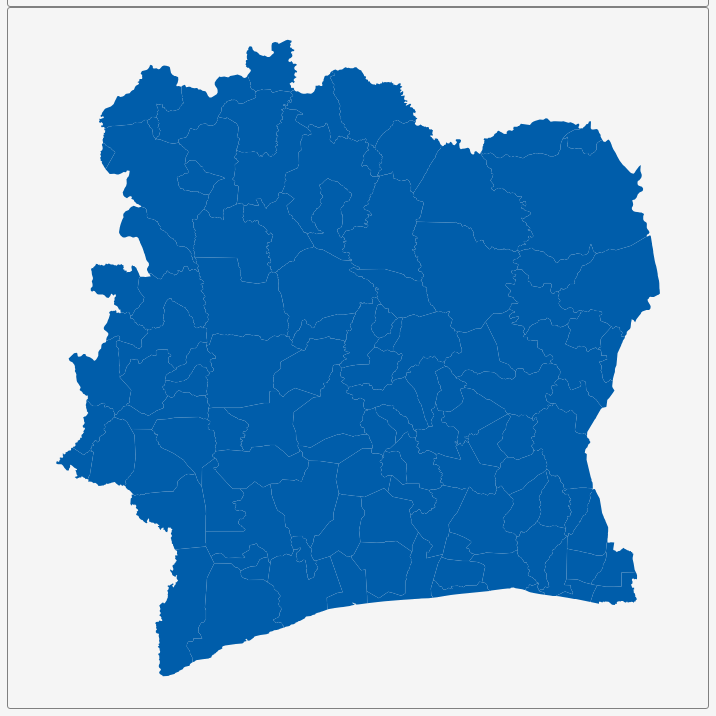
D3 v3 page, settled after 360 driven frames (6 s of simulated time); the page loaded 1 data file(s).


        var dim = 700;
        const center = {
            "lng": -5.5471,
            "lat": 7.5603
        };
        var scale = 6298;

        var title = document.getElementById('title');
        title.style.width = dim;
        title.style.marginLeft = "calc(50% - " + (dim / 2) + "px)";
        var map = document.getElementById('map')
        map.style.width = dim;
        map.style.marginLeft = "calc(50% - " + (dim / 2) + "px)";

        var tooltip = d3
            .select("#map")
            .append("div")
            .attr("class", "tooltip")
            .attr("opacity", 0);
        var width = dim,
            height = dim;

        var svg = d3.select("#map")
            .append("svg")
            .attr("width", width)
            .attr("height", height);

        scale = scale * .9;// to give 5% padding on each side
        var projection = d3.geo.mercator()
            .center([center.lng, center.lat])
            .scale(scale)
            .translate([width / 2, height / 2]);
        var geoPath = d3.geo.path()
            .projection(projection);

        var g = svg.append("g");
        d3.json("geosource.json", function (json) {
            g.selectAll("path")
                .data(json.features)
                .enter()
                .append("path")
                .attr("d", geoPath)
                .attr("class", "polygon")
                .on("mouseover", mouseover)
                .on("mouseout", mouseout)
                .on("mousemove", mousemove);

            svg.call(d3.behavior.zoom().on("zoom", () => {
                g.attr("transform", "translate(" + d3.event.translate.join(",") + ")scale(" + d3.event.scale + ")");
            }));
        });
        function mouseover(d) {
            d3.select(this).attr("class", "hover");
            tooltip.style("opacity", 0.9);
            tooltip.html((d.properties.NAME_3 && "<b>" + d.properties.NAME_3 + "</b><br>" || '') +
                (d.properties.ENGTYPE_3 && d.properties.ENGTYPE_3 + "<br>" || '') +
                (d.properties.NAME_2 && d.properties.NAME_2 + "<br>" || '') +
                (d.properties.NAME_1 && d.properties.NAME_1));
        }
        function mouseout(d) {
            d3.select(this).attr("class", "polygon");
            tooltip.style("opacity", 0);
        }
        function mousemove(d) {
            tooltip.style({
                left: function () {
                    if (d3.event.pageX > 800) {
                        return d3.event.pageX - 180 + "px";
                    } else {
                        return d3.event.pageX + 23 + "px";
                    }
                },
                top: d3.event.pageY - 20 + "px",
            });
        }
    

### data: geosource.json
{
 "type": "FeatureCollection",
 "features": [
  {
   "type": "Feature",
   "geometry": {
    "type": "Polygon",
    "coordinates": "[... 1 items]"
   },
   "properties": {
    "GID_0": "CIV",
    "NAME_0": "Côte d'Ivoire",
    "GID_1": "CIV.1_1",
    "NAME_1": "Abidjan",
    "NL_NAME_1": "",
    "GID_2": "CIV.1.1_1",
    "NAME_2": "Abidjan",
    "NL_NAME_2": "",
    "GID_3": "CIV.1.1.1_1",
    "NAME_3": "Abidjan",
    "VARNAME_3": "",
    "NL_NAME_3": "",
    "TYPE_3": "Département",
    "ENGTYPE_3": "Department",
    "CC_3": "",
    "HASC_3": ""
   }
  },
  {
   "type": "Feature",
   "geometry": {
    "type": "Polygon",
    "coordinates": "[... 1 items]"
   },
   "properties": {
    "GID_0": "CIV",
    "NAME_0": "Côte d'Ivoire",
    "GID_1": "CIV.2_1",
    "NAME_1": "Bas-Sassandra",
    "NL_NAME_1": "",
    "GID_2": "CIV.2.1_1",
    "NAME_2": "Gbôkle",
    "NL_NAME_2": "",
    "GID_3": "CIV.2.1.1_1",
    "NAME_3": "Fresco",
    "VARNAME_3": "",
    "NL_NAME_3": "",
    "TYPE_3": "Département",
    "ENGTYPE_3": "Department",
    "CC_3": "",
    "HASC_3": ""
   }
  },
  {
   "type": "Feature",
   "geometry": {
    "type": "Polygon",
    "coordinates": "[... 1 items]"
   },
   "properties": {
    "GID_0": "CIV",
    "NAME_0": "Côte d'Ivoire",
    "GID_1": "CIV.2_1",
    "NAME_1": "Bas-Sassandra",
    "NL_NAME_1": "",
    "GID_2": "CIV.2.1_1",
    "NAME_2": "Gbôkle",
    "NL_NAME_2": "",
    "GID_3": "CIV.2.1.2_1",
    "NAME_3": "Sassandra",
    "VARNAME_3": "",
    "NL_NAME_3": "",
    "TYPE_3": "Département",
    "ENGTYPE_3": "Department",
    "CC_3": "",
    "HASC_3": ""
   }
  },
  {
   "type": "Feature",
   "geometry": {
    "type": "Polygon",
    "coordinates": "[... 1 items]"
   },
   "properties": {
    "GID_0": "CIV",
    "NAME_0": "Côte d'Ivoire",
    "GID_1": "CIV.2_1",
    "NAME_1": "Bas-Sassandra",
    "NL_NAME_1": "",
    "GID_2": "CIV.2.2_1",
    "NAME_2": "Nawa",
    "NL_NAME_2": "",
    "GID_3": "CIV.2.2.1_1",
    "NAME_3": "Buyo",
    "VARNAME_3": "",
    "NL_NAME_3": "",
    "TYPE_3": "Département",
    "ENGTYPE_3": "Department",
    "CC_3": "",
    "HASC_3": ""
   }
  },
  {
   "type": "Feature",
   "geometry": {
    "type": "Polygon",
    "coordinates": "[... 1 items]"
   },
   "properties": {
    "GID_0": "CIV",
    "NAME_0": "Côte d'Ivoire",
    "GID_1": "CIV.2_1",
    "NAME_1": "Bas-Sassandra",
    "NL_NAME_1": "",
    "GID_2": "CIV.2.2_1",
    "NAME_2": "Nawa",
    "NL_NAME_2": "",
    "GID_3": "CIV.2.2.2_1",
    "NAME_3": "Guéyo",
    "VARNAME_3": "",
    "NL_NAME_3": "",
    "TYPE_3": "Département",
    "ENGTYPE_3": "Department",
    "CC_3": "",
    "HASC_3": ""
   }
  },
  {
   "type": "Feature",
   "geometry": {
    "type": "Polygon",
    "coordinates": "[... 1 items]"
   },
   "properties": {
    "GID_0": "CIV",
    "NAME_0": "Côte d'Ivoire",
    "GID_1": "CIV.2_1",
    "NAME_1": "Bas-Sassandra",
    "NL_NAME_1": "",
    "GID_2": "CIV.2.2_1",
    "NAME_2": "Nawa",
    "NL_NAME_2": "",
    "GID_3": "CIV.2.2.3_1",
    "NAME_3": "Méagui",
    "VARNAME_3": "",
    "NL_NAME_3": "",
    "TYPE_3": "Département",
    "ENGTYPE_3": "Department",
    "CC_3": "",
    "HASC_3": ""
   }
  },
  {
   "type": "Feature",
   "geometry": {
    "type": "Polygon",
    "coordinates": "[... 1 items]"
   },
   "properties": {
    "GID_0": "CIV",
    "NAME_0": "Côte d'Ivoire",
    "GID_1": "CIV.2_1",
    "NAME_1": "Bas-Sassandra",
    "NL_NAME_1": "",
    "GID_2": "CIV.2.2_1",
    "NAME_2": "Nawa",
    "NL_NAME_2": "",
    "GID_3": "CIV.2.2.4_1",
    "NAME_3": "Oupoyo",
    "VARNAME_3": "",
    "NL_NAME_3": "",
    "TYPE_3": "Département",
    "ENGTYPE_3": "Department",
    "CC_3": "",
    "HASC_3": ""
   }
  },
  {
   "type": "Feature",
   "geometry": {
    "type": "Polygon",
    "coordinates": "[... 1 items]"
   },
   "properties": {
    "GID_0": "CIV",
    "NAME_0": "Côte d'Ivoire",
    "GID_1": "CIV.2_1",
    "NAME_1": "Bas-Sassandra",
    "NL_NAME_1": "",
    "GID_2": "CIV.2.2_1",
    "NAME_2": "Nawa",
    "NL_NAME_2": "",
    "GID_3": "CIV.2.2.5_1",
    "NAME_3": "Soubré",
    "VARNAME_3": "",
    "NL_NAME_3": "",
    "TYPE_3": "Département",
    "ENGTYPE_3": "Department",
    "CC_3": "",
    "HASC_3": ""
   }
  },
  "... 105 more items"
 ]
}